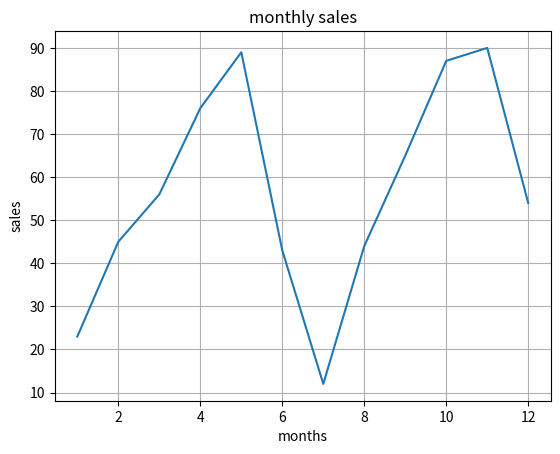

Reproduce this figure in Python.
import matplotlib.pyplot as plt
x=[1,2,3,4,5,6,7,8,9,10,11,12]
y=[23,45,56,76,89,43,12,44,65,87,90,54]
plt.plot(x,y)

plt.title("monthly sales")
plt.xlabel("months")
plt.ylabel("sales")


plt.grid()
plt.show()
